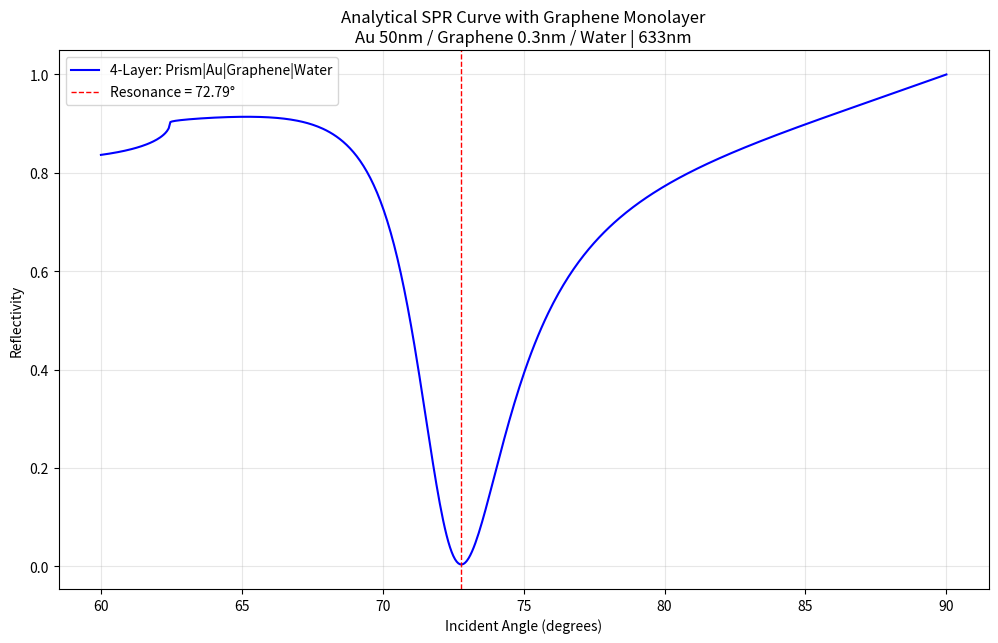

The script that saved this image: (Note: this script raises an exception after producing the figure.)
#!/usr/bin/env python
# coding: utf-8

# $Analytical Solution$

# In[5]:


import numpy as np
import matplotlib.pyplot as plt

def spr_reflectivity_analytical_4layer(theta_deg, n_prism, n_metal, n_graphene, d_metal, d_graphene, n_sensing, wavelength):
    """
    Calculates the analytical reflectivity for a 4-layer SPR system:
    Prism | Metal | Graphene | Sensing Medium
    using the full Transfer Matrix Method (TMM) for TM polarization.

    Args:
        theta_deg (float): Incident angle in degrees.
        n_prism (float): Refractive index of the prism.
        n_metal (complex): Complex refractive index of the metal layer.
        n_graphene (complex): Complex refractive index of graphene.
        d_metal (float): Thickness of the metal layer [m].
        d_graphene (float): Thickness of the graphene layer [m].
        n_sensing (float): Refractive index of the sensing medium.
        wavelength (float): Vacuum wavelength of the incident light [m].

    Returns:
        float: Reflectivity (R = |r|^2) at the given angle.
    """
    theta_rad = np.deg2rad(theta_deg)
    k0 = 2 * np.pi / wavelength  # Vacuum wave number

    # Component of the wavevector parallel to the interface (conserved)
    kx = k0 * n_prism * np.sin(theta_rad)

    # Define the layers: [Prism, Metal, Graphene, Sensing]
    n_list = [n_prism, n_metal, n_graphene, n_sensing]
    d_list = [np.inf, d_metal, d_graphene, np.inf]  # Thickness; first and last are semi-infinite

    # Calculate k_z for each layer
    kz_list = []
    for n in n_list:
        kz = np.sqrt((k0 * n)**2 - kx**2 + 0j)
        kz_list.append(kz)

    # Initialize the characteristic matrix of the whole stack as an identity matrix
    M = np.eye(2, dtype=complex)
    
    # Build the characteristic matrix by iterating through the inner layers (1 and 2)
    # Layer 0 (prism) and layer 3 (sensing) are the incident and substrate mediums, not films.
    for i in range(1, len(n_list)-1): # i = 1 (Metal), i = 2 (Graphene)
        n_i = n_list[i]
        kz_i = kz_list[i]
        d_i = d_list[i]
        
        # Phase factor for propagation through the layer
        beta_i = kz_i * d_i
        
        # For TM polarization
        q_i = kz_i / (k0 * n_i**2) # q is related to the surface impedance
        
        # Matrix for interface i-1 to i
        M_i = np.array([
            [np.cos(beta_i), -1j * np.sin(beta_i) / q_i],
            [-1j * q_i * np.sin(beta_i), np.cos(beta_i)]
        ], dtype=complex)
        
        # Multiply the total characteristic matrix by the current layer's matrix
        M = np.dot(M, M_i)

    # Now, M is the characteristic matrix for the stack: Metal + Graphene
    # The Fresnel coefficients for the entire stack are calculated from M
    # q for the incident medium (prism, layer 0) and substrate (sensing, layer 3)
    q0 = kz_list[0] / (k0 * n_list[0]**2)
    q_s = kz_list[3] / (k0 * n_list[3]**2)
    
    # Calculate the total reflection coefficient r
    M11, M12 = M[0, 0], M[0, 1]
    M21, M22 = M[1, 0], M[1, 1]
    
    r = ( (M11 + M12 * q_s) * q0 - (M21 + M22 * q_s) ) / ( (M11 + M12 * q_s) * q0 + (M21 + M22 * q_s) )
    
    # Reflectivity is the squared magnitude of the reflection coefficient
    R = np.abs(r)**2
    return R

# --- Parameters ---
lambda0 = 633e-9 # Wavelength [m]
n_prism = 1.5     # Prism RI

# Gold @ 633nm
n_metal = 0.19 + 3.59j

# GRAPHENE PARAMETERS (From your provided paper: [2] V. Khuong Dien et al., RSC Adv., 2022, 12, 34851)
# For a monolayer, we often use a surface conductivity model.
# A common approximation for the complex refractive index of graphene at 633nm is:
n_graphene = 3.0 - 1.4j # Typical values found in literature for visible range
d_graphene = 0.34e-9      # Thickness of monolayer graphene [m]

n_sensing = 1.33  # Sensing medium RI (water)
d_metal = 50e-9   # Metal thickness [m]

# --- Angle Sweep ---
angles_deg = np.linspace(60, 90, 500)
R_analytical_4layer = np.zeros_like(angles_deg, dtype=float)

for i, angle in enumerate(angles_deg):
    R_analytical_4layer[i] = spr_reflectivity_analytical_4layer(angle, n_prism, n_metal, n_graphene, d_metal, d_graphene, n_sensing, lambda0)

# --- Find Resonance Angle ---
min_index = np.argmin(R_analytical_4layer)
if min_index > 0 and min_index < len(angles_deg)-1:
    x = angles_deg[min_index-1:min_index+2]
    y = R_analytical_4layer[min_index-1:min_index+2]
    parabola_coeffs = np.polyfit(x, y, 2)
    resonance_angle_analytical = -parabola_coeffs[1] / (2 * parabola_coeffs[0])
    min_reflectivity = np.polyval(parabola_coeffs, resonance_angle_analytical)
else:
    resonance_angle_analytical = angles_deg[min_index]
    min_reflectivity = R_analytical_4layer[min_index]

# --- Calculate Performance Parameters (at resonance) ---
# 1. Full Width at Half Maximum (FWHM)
half_max = min_reflectivity + (1 - min_reflectivity) / 2
# Find angles where the curve crosses the half-max value
above_half_max = np.where(R_analytical_4layer > half_max)[0]
# Ensure we are only looking near the dip
left_side = above_half_max[above_half_max < min_index][-1] if np.any(above_half_max < min_index) else 0
right_side = above_half_max[above_half_max > min_index][0] if np.any(above_half_max > min_index) else -1
angle_left = angles_deg[left_side]
angle_right = angles_deg[right_side]
FWHM = angle_right - angle_left

# 2. Sensitivity (S) - You would calculate this by changing n_sensing and seeing how much the resonance angle shifts.
# For now, we'll just print the resonance parameters.
print("=== 4-Layer Analytical Solution (Prism|Au|Graphene|Water) ===")
print(f"Resonance Angle: {resonance_angle_analytical:.4f} degrees")
print(f"Minimum Reflectivity: {min_reflectivity:.6f}")
print(f"FWHM: {FWHM:.4f} degrees")

# --- Plotting ---
plt.figure(figsize=(12, 7))
plt.plot(angles_deg, R_analytical_4layer, 'b-', label='4-Layer: Prism|Au|Graphene|Water', linewidth=1.5)
plt.xlabel('Incident Angle (degrees)')
plt.ylabel('Reflectivity')
plt.title(f'Analytical SPR Curve with Graphene Monolayer\nAu {d_metal*1e9:.0f}nm / Graphene {d_graphene*1e9:.1f}nm / Water | {lambda0*1e9:.0f}nm')
plt.grid(True, alpha=0.3)
plt.legend()

# Mark the resonance angle and FWHM
plt.axvline(x=resonance_angle_analytical, color='r', linestyle='--', linewidth=1, label=f'Resonance = {resonance_angle_analytical:.2f}°')
#plt.axhline(y=half_max, color='g', linestyle=':', linewidth=1, label=f'Half Max ({half_max:.3f})')
#plt.axvline(x=angle_left, color='g', linestyle=':', linewidth=1)
#plt.axvline(x=angle_right, color='g', linestyle=':', linewidth=1, label=f'FWHM = {FWHM:.2f}°')

plt.legend()
plt.savefig('spr_curve_analytical_4layer_with_graphene.pdf', format='pdf', bbox_inches='tight')
plt.show()
# At the end of your analytical code:
np.savez('analytical_results.npz', angles_deg=angles_deg, R_analytical=R_analytical_4layer)


# In[14]:


import numpy as np
import matplotlib.pyplot as plt
from mpl_toolkits.mplot3d import Axes3D  # noqa: F401
import matplotlib.tri as mtri

# --- settings ---
TXT_PATH = "field.txt"   # <- your .txt file
# Optionally choose which columns to use (0-based). Leave as None to auto-pick.
XCOL, YCOL, ZCOL = None, None, None

def load_numeric_txt(path):
    """
    Reads a COMSOL-like text file:
      - skips lines starting with '%' or '#'
      - accepts whitespace/commas/semicolons as separators
      - returns an (N, M) float array (M = number of columns)
    """
    rows = []
    with open(path, "r", encoding="utf-8", errors="ignore") as f:
        for line in f:
            s = line.strip()
            if not s or s.startswith('%') or s.startswith('#'):
                continue
            # normalize delimiters to whitespace
            s = s.replace(',', ' ').replace(';', ' ')
            parts = s.split()
            # skip if not at least 2 tokens or if any token is non-numeric
            try:
                nums = [float(p) for p in parts]
            except ValueError:
                continue
            if len(nums) >= 2:
                rows.append(nums)
    if not rows:
        raise ValueError("No numeric rows found after filtering comments.")
    # pad shorter rows to the max length (with NaN), then drop columns that are entirely NaN
    maxlen = max(len(r) for r in rows)
    arr = np.full((len(rows), maxlen), np.nan, dtype=float)
    for i, r in enumerate(rows):
        arr[i, :len(r)] = r
    # drop all-NaN columns
    keep = ~np.all(np.isnan(arr), axis=0)
    arr = arr[:, keep]
    # drop rows with any NaN in the first 3 columns we need later
    return arr

def pick_columns(data, xcol=None, ycol=None, zcol=None):
    ncols = data.shape[1]
    if xcol is None: xcol = 0
    if ycol is None: ycol = 1
    if ncols < 2:
        raise ValueError("Need at least 2 numeric columns for plotting.")
    if zcol is not None and zcol >= ncols:
        raise ValueError(f"Z column index {zcol} out of range (columns=0..{ncols-1}).")
    # If a z column exists (by request or by availability), use it
    if zcol is None:
        zcol = 2 if ncols >= 3 else None
    return xcol, ycol, zcol

def plot2d(x, y, out_pdf="field_2d.pdf"):
    plt.figure(figsize=(7,6))
    plt.scatter(x, y, s=8)
    plt.xlabel("X (col0)")
    plt.ylabel("Y (col1)")
    plt.title("2D Scatter (from field.txt)")
    plt.tight_layout()
    plt.savefig(out_pdf, bbox_inches="tight")
    plt.savefig(out_pdf.replace(".pdf",".png"), dpi=200, bbox_inches="tight")
    plt.show()

def plot3d_scatter_and_surface(x, y, z, base="field_3d"):
    # 3D scatter
    fig = plt.figure(figsize=(8,6))
    ax = fig.add_subplot(111, projection="3d")
    ax.scatter(x, y, z, s=6)
    ax.set_xlabel("X")
    ax.set_ylabel("Y")
    ax.set_zlabel("Z")
    ax.set_title("3D Scatter (from field.txt)")
    plt.tight_layout()
    fig.savefig(base + "_scatter.pdf", bbox_inches="tight")
    fig.savefig(base + "_scatter.png", dpi=200, bbox_inches="tight")
    plt.show()

    # Triangulated surface (works with scattered points)
    tri = mtri.Triangulation(x, y)
    fig = plt.figure(figsize=(8,6))
    ax = fig.add_subplot(111, projection="3d")
    ax.plot_trisurf(tri, z, linewidth=0.2, antialiased=True)
    ax.set_xlabel("X")
    ax.set_ylabel("Y")
    ax.set_zlabel("Z")
    ax.set_title("3D Surface (Triangulated)")
    plt.tight_layout()
    fig.savefig(base + "_surface.pdf", bbox_inches="tight")
    fig.savefig(base + "_surface.png", dpi=200, bbox_inches="tight")
    plt.show()

# ---- run ----
data = load_numeric_txt(TXT_PATH)
xcol, ycol, zcol = pick_columns(data, XCOL, YCOL, ZCOL)

x = data[:, xcol]
y = data[:, ycol]

if zcol is None:
    # Only 2 columns available -> 2D plot
    plot2d(x, y, out_pdf="field_2d.pdf")
else:
    # 3+ columns -> 3D plots
    z = data[:, zcol]
    # Drop any rows with NaN in x/y/z (just in case)
    mask = ~np.isnan(x) & ~np.isnan(y) & ~np.isnan(z)
    x, y, z = x[mask], y[mask], z[mask]
    plot3d_scatter_and_surface(x, y, z, base="field_3d")


# In[1]:


import numpy as np
import matplotlib.pyplot as plt

# --- load COMSOL table (two columns: angle[deg], reflectance) ---
angles, R = [], []
with open('SPR_comsol.txt', 'r', encoding='utf-8') as f:
    for line in f:
        s = line.strip()
        if (not s) or s.startswith('%') or 'Incident angle' in s:
            continue
        parts = s.split()
        if len(parts) >= 2:
            try:
                ang = float(parts[0])
                val = float(parts[-1])
                angles.append(ang); R.append(val)
            except ValueError:
                pass

angles = np.array(angles); R = np.array(R)

# Some COMSOL exports end with an artifact like "90 0" – drop if present
if angles.size and angles[-1] == 90.0 and R[-1] == 0.0:
    angles, R = angles[:-1], R[:-1]

# --- resonance (minimum reflectance) ---
i_min = int(np.argmin(R))
theta_res, R_min = float(angles[i_min]), float(R[i_min])

# --- plot ---
plt.figure(figsize=(10,6))
plt.plot(angles, R, marker='o', linewidth=2, markersize=2.5,
         label='COMSOL (TM, total reflectance)')
plt.axvline(theta_res, linestyle='--', linewidth=1.5,
            label=f'Resonance at {theta_res:.2f}°')
plt.title('SPR Curve — COMSOL (Prism|Au|Graphene|Water, λ=633 nm)')
plt.xlabel('Incident Angle (degrees)')
plt.ylabel('Reflectance R')
plt.grid(True, alpha=0.3)
plt.legend()
plt.tight_layout()
plt.savefig('spr_curve_comsol.png', dpi=300)
plt.savefig('spr_curve_comsol.pdf')
print(f"theta_res = {theta_res:.2f} deg, R_min = {R_min:.4f}")


# In[ ]:
